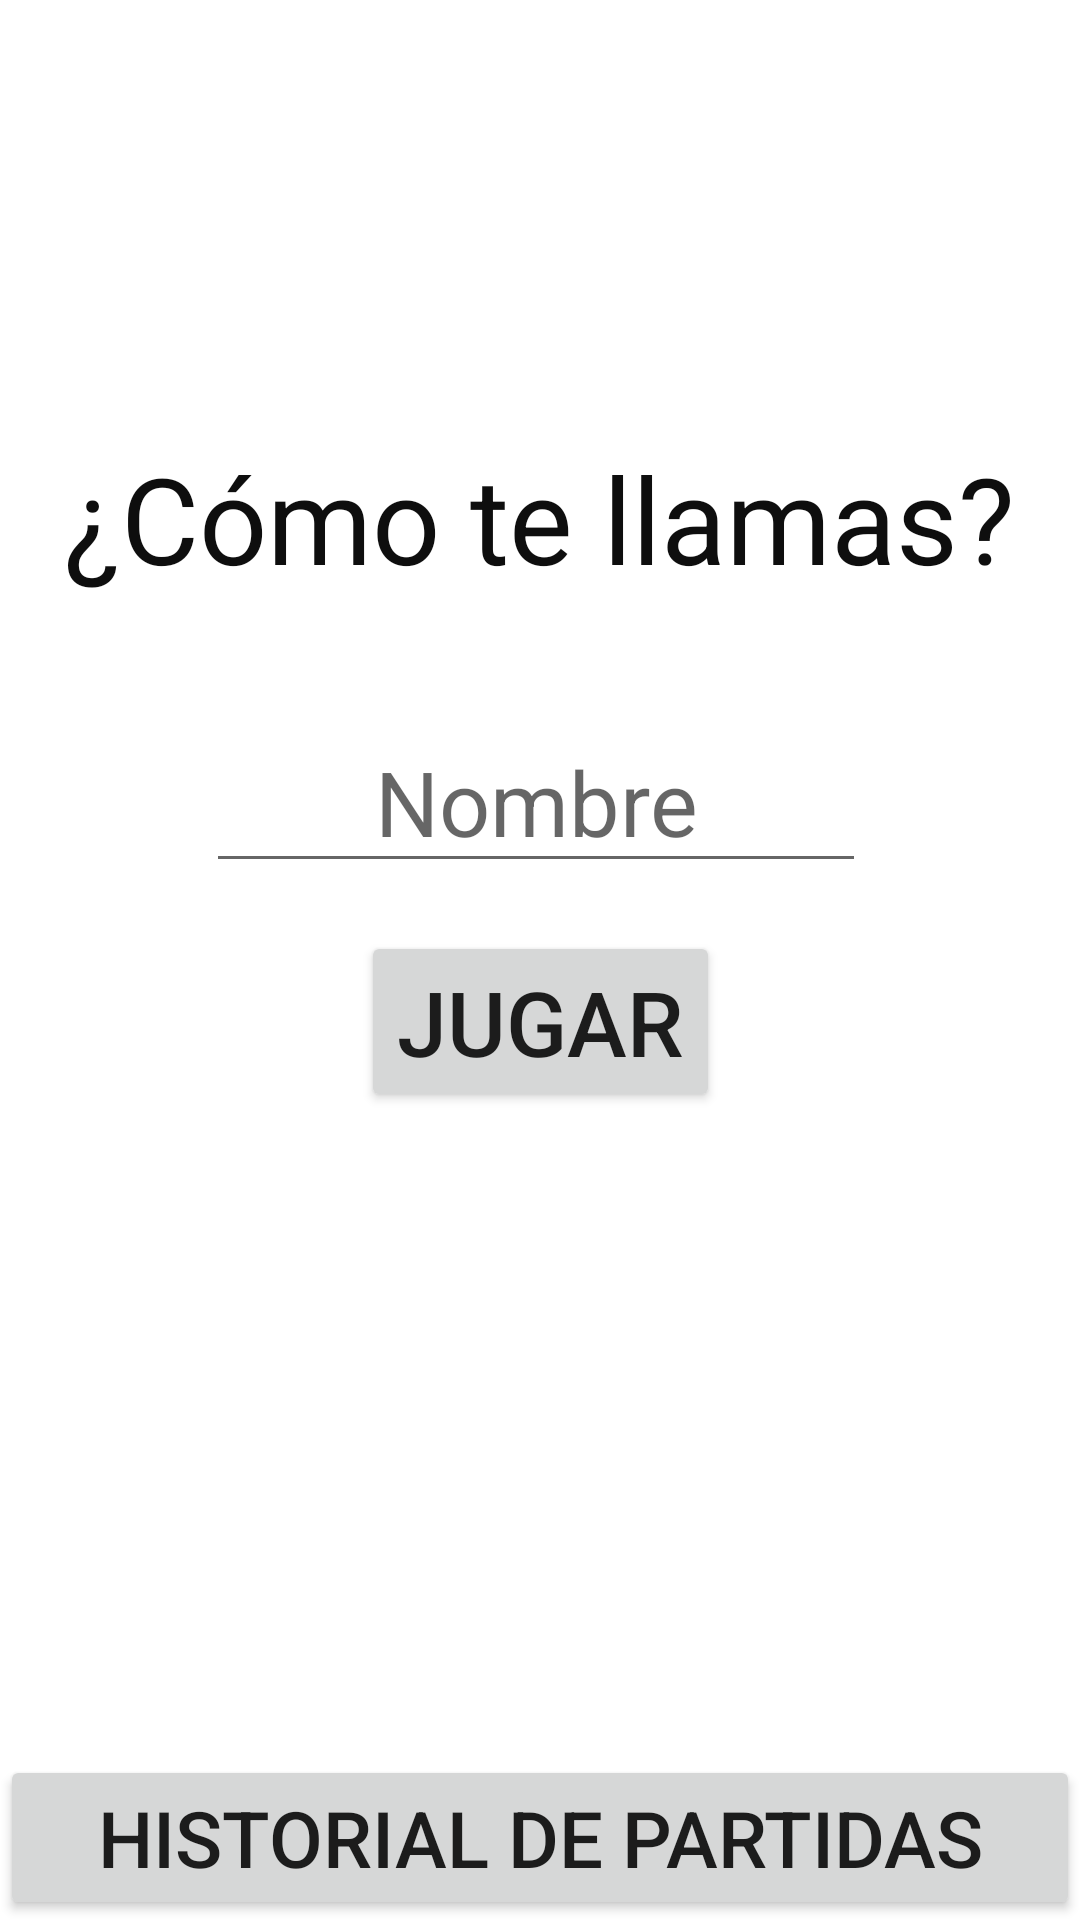

Layout XML and referenced resources for this Android screen:
<!-- AndroidManifest.xml: application theme Theme.CulculadoraNiños -->
<!-- res/layout/activity_main.xml -->
<?xml version="1.0" encoding="utf-8"?>
<androidx.constraintlayout.widget.ConstraintLayout xmlns:android="http://schemas.android.com/apk/res/android"
    xmlns:app="http://schemas.android.com/apk/res-auto"
    xmlns:tools="http://schemas.android.com/tools"
    android:layout_width="match_parent"
    android:layout_height="match_parent"
    tools:context=".MainActivity">

    <ImageView
        android:id="@+id/fondo2"
        android:layout_width="wrap_content"
        android:layout_height="wrap_content"
        android:background="@drawable/fondo"
        android:scaleType="centerCrop"
        app:layout_constraintBottom_toBottomOf="parent"
        app:layout_constraintEnd_toEndOf="parent"
        app:layout_constraintStart_toStartOf="parent"
        app:layout_constraintTop_toTopOf="parent"
        app:srcCompat="@drawable/fondo" />

    <Button
        android:id="@+id/btHistorico"
        android:layout_width="match_parent"
        android:layout_height="wrap_content"
        android:text="@string/historialCAPS"
        android:textSize="26sp"
        app:layout_constraintBottom_toBottomOf="parent"
        app:layout_constraintEnd_toEndOf="parent"
        app:layout_constraintHorizontal_bias="0.0"
        app:layout_constraintStart_toStartOf="parent"
        app:layout_constraintTop_toBottomOf="@+id/eTxtNombre"
        app:layout_constraintVertical_bias="1.0" />

    <TextView
        android:id="@+id/textView"
        android:layout_width="wrap_content"
        android:layout_height="wrap_content"
        android:text="@string/txtWhatsyourName"
        android:textColor="@color/letters"
        android:textSize="40sp"
        app:layout_constraintBottom_toBottomOf="parent"
        app:layout_constraintEnd_toEndOf="parent"
        app:layout_constraintHorizontal_bias="0.494"
        app:layout_constraintStart_toStartOf="parent"
        app:layout_constraintTop_toTopOf="parent"
        app:layout_constraintVertical_bias="0.249" />

    <Button
        android:id="@+id/btJugar"
        android:layout_width="wrap_content"
        android:layout_height="wrap_content"
        android:text="@string/playCAPS"
        android:textSize="30sp"
        app:layout_constraintBottom_toBottomOf="parent"
        app:layout_constraintEnd_toEndOf="parent"
        app:layout_constraintStart_toStartOf="parent"
        app:layout_constraintTop_toBottomOf="@+id/eTxtNombre"
        app:layout_constraintVertical_bias="0.056" />

    <EditText
        android:id="@+id/eTxtNombre"
        android:layout_width="220sp"
        android:layout_height="wrap_content"
        android:ems="10"
        android:gravity="center"
        android:hint="@string/txtName"
        android:inputType="textPersonName"
        android:textColor="@color/letters"
        android:textSize="30sp"
        app:layout_constraintBottom_toBottomOf="parent"
        app:layout_constraintEnd_toEndOf="parent"
        app:layout_constraintHorizontal_bias="0.491"
        app:layout_constraintStart_toStartOf="parent"
        app:layout_constraintTop_toBottomOf="@+id/textView"
        app:layout_constraintVertical_bias="0.098" />

</androidx.constraintlayout.widget.ConstraintLayout>
<!-- resources referenced by this layout -->
<resources>
  <color name="letters">#0E0E0E</color>
  <string name="historialCAPS">HISTORIAL DE PARTIDAS</string>
  <string name="playCAPS">JUGAR</string>
  <string name="txtName">Nombre</string>
  <string name="txtWhatsyourName">¿Cómo te llamas?</string>
  <style name="Theme.CulculadoraNiños" parent="Theme.MaterialComponents.DayNight.DarkActionBar">
          
          <item name="colorPrimary">#558B2F</item>
          <item name="colorPrimaryVariant">#2E7D32</item>
          <item name="colorOnPrimary">@color/white</item>
          
          <item name="colorSecondary">#7CB342</item>
          <item name="colorSecondaryVariant">#43A047</item>
          <item name="colorOnSecondary">@color/black</item>
          
          <item name="android:statusBarColor" tools:targetApi="l">?attr/colorPrimaryVariant</item>
          
      </style>
  <color name="white">#FFFFFFFF</color>
  <color name="black">#FF000000</color>
</resources>
